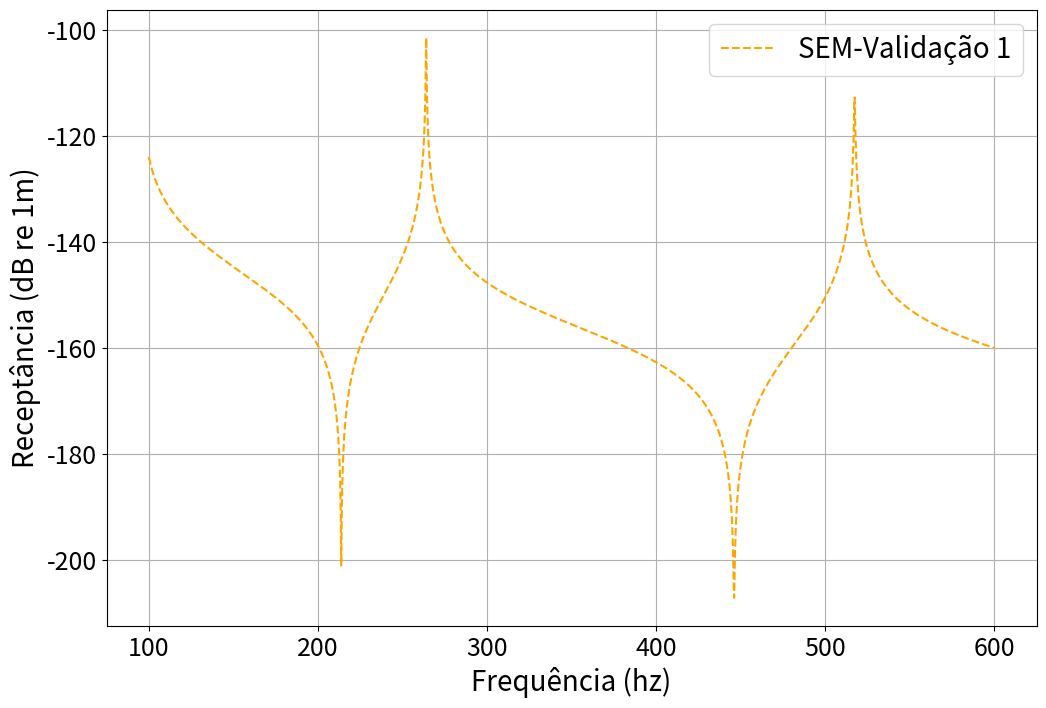

Source code (Python):
import numpy as np
import matplotlib.pyplot as plt
import scipy.linalg as la

### SEM DUTO S/ RESSONADORES ÚNICO ELEMENTO

#PARAMETROS DO PROBLEMA
eta = 0.001
E = 210*10**9*(1+ 1J*eta)
rhot = 7800
De = 0.2
t = 0.005
Di = De-2*t

I = (np.pi/64) * (De**4 - Di**4) 

At = (np.pi/4) * (De**2 - Di**2)
Ai = (np.pi/4) * (Di**2)

rhol = 1000
rhog = 1.18
alpham = 0
rhom = rhol - alpham*(rhol-rhog)

rhoA = (rhot*At + rhom*Ai)
EI = E*I

L = 3 #Tamanho da Viga


#### PARÂMETROS DO RESSONADOR ######


######## ADMENSIONALIZAÇÃO ########

mu = 1/(rhoA*L)
alpha = 1/(EI/L**3)
qsi = 0

wf = np.linspace(100*2*np.pi,600*2*np.pi,2000,endpoint=True)

Omega = wf


beta = np.sqrt(Omega)*(alpha/mu)**(0.25)



U = np.zeros( ( len(beta) , int(4) -2) ,dtype = 'cdouble' )

for ii in range(len(beta)):
    
    F = np.zeros( (4) ,dtype = 'cdouble')
    F[-2] = 1/(EI/L**2)
    
    
    SMB = np.zeros(  (4 , 4 ) ,dtype = 'cdouble')
    
    Lambda1 = ((np.cos(beta[ii])*np.sinh(beta[ii]) 
                + np.sin(beta[ii])*np.cosh(beta[ii]))*beta[ii]**3/
    (1-np.cos(beta[ii])*np.cosh(beta[ii])))
    
    Lambda2 = ((-np.cos(beta[ii])*np.sinh(beta[ii]) 
                + np.sin(beta[ii])*np.cosh(beta[ii]))*beta[ii]/
    (1-np.cos(beta[ii])*np.cosh(beta[ii])))
    
    Lambda3 = ((-np.cos(beta[ii]) 
                + np.cosh(beta[ii]))*beta[ii]**2/
    (1-np.cos(beta[ii])*np.cosh(beta[ii])))
    
    Lambda1_ = ((np.sin(beta[ii]) 
                + np.sinh(beta[ii]))*beta[ii]**3/
    (1-np.cos(beta[ii])*np.cosh(beta[ii])))
    
    Lambda2_ = ((-np.sin(beta[ii]) 
                + np.sinh(beta[ii]))*beta[ii]/
    (1-np.cos(beta[ii])*np.cosh(beta[ii])))
    
    Lambda3_ = ((np.sin(beta[ii])*np.sinh(beta[ii]))*beta[ii]**2/
    (1-np.cos(beta[ii])*np.cosh(beta[ii])))

    SMB = [ [Lambda1, Lambda3_,-Lambda1_,Lambda3],
           [Lambda3_,Lambda2,-Lambda3,Lambda2_],
           [-Lambda1_,-Lambda3,Lambda1,-Lambda3_],
           [Lambda3,Lambda2_,-Lambda3_,Lambda2]]

    CC = np.array([0,1])

    for kk in [0,1]:
        SMB = np.delete(SMB,CC,axis=kk)
        if kk==0:
            F = np.delete(F,CC,axis=kk)
    U[ii,:] = la.solve(SMB,F).T

# plt.figure(2)
# plt.spy(SMB, marker=None, markersize=4)  


plt.figure(1,figsize=(12,8))

  
plt.plot(wf/(2*np.pi),20*np.log10(np.abs(U[:,-2]*L)),'--',color='orange',label='SEM-Validação 1')

plt.xlabel("Frequência (hz)",fontsize=20)
plt.ylabel("Receptância (dB re 1m)",fontsize=20)

plt.xticks(fontsize = 18)
plt.yticks(fontsize = 18)
plt.legend(fontsize = 20)
plt.grid('on')
plt.show()


U_sem1 = U[:,-2]*L   


    


